Run: headless pygame with SDL's dummy video driver; simulated clock (each Clock.tick advances the game by its frame time, no real sleeping); random seed 0; keys injected as events and as key.get_pressed() state; no mouse input.
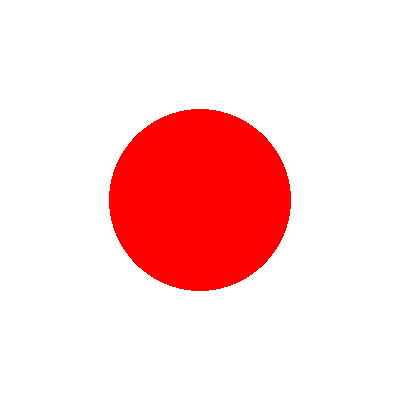
Frame 1 of 4 · flips 1–60 · no input
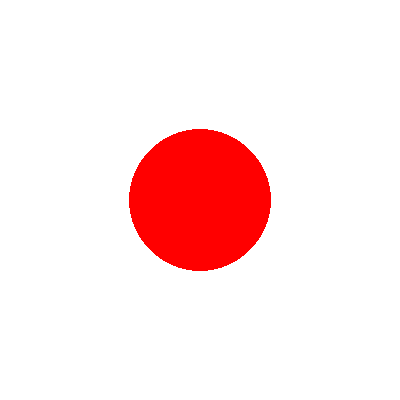
Frame 2 of 4 · flips 61–180 · tapped SPACE, RETURN · held RIGHT (→), D
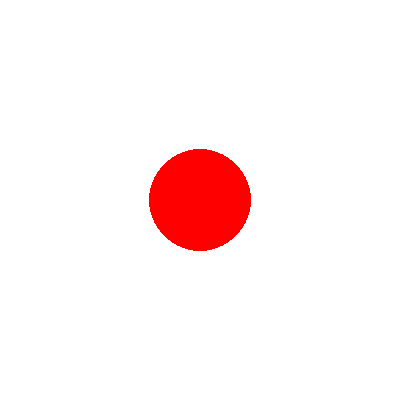
Frame 3 of 4 · flips 181–300 · held DOWN (↓), S
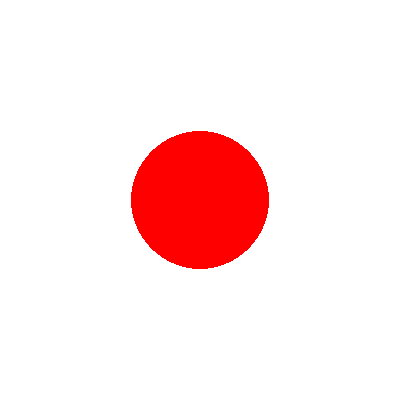
Frame 4 of 4 · flips 301–420 · held LEFT (←), A, UP (↑), W

The pygame program that drew these frames:

# -*- acsection: general-init -*-
import pygame as pg

pg.init()  # inicijalizujemo rad biblioteke PyGame
pg.display.set_caption("Krug koji pulsira") # otvaramo prozor
(sirina, visina) = (400, 400)
prozor = pg.display.set_mode((sirina, visina))

# -*- acsection: main -*-

(x, y) = (sirina // 2, visina // 2)  # pozicija loptice (u centru prozora)
(min_r, max_r) = (50, 100)           # najmanji i najveći dopusteni poluprečnik
r = min_r  # početni poluprečnik loptice
dr = 1     # porast poluprečnika

def crtaj():
    prozor.fill(pg.Color("white"))  # bojimo pozadinu u belo
    pg.draw.circle(prozor, pg.Color("red"), (x, y), r) # crtamo crveni krug

def novi_frejm():
    global r, dr   # globalne promenljive koje ćemo menjati
    r += dr        # menjamo poluprečnik kruga
    if r <= min_r or r >= max_r: # ako se on previše smanjio ili povećao
        dr = -dr   # obrćemo smer promene veličine

# -*- acsection: after-main -*-

kraj = False
sat = pg.time.Clock()  # sat koji određuje broj frejmova u sekundi
while not kraj:
    # crtamo i ažuriramo sadržaj prozora
    crtaj()
    pg.display.update()

    # proveravamo da li je korisnik isključio prozor
    for dogadjaj in pg.event.get():
        if dogadjaj.type == pg.QUIT:
            kraj = True

    # pauziramo do sledeceg frejma
    sat.tick(40)
    novi_frejm()

pg.quit() # isključujemo rad biblioteke PyGame
